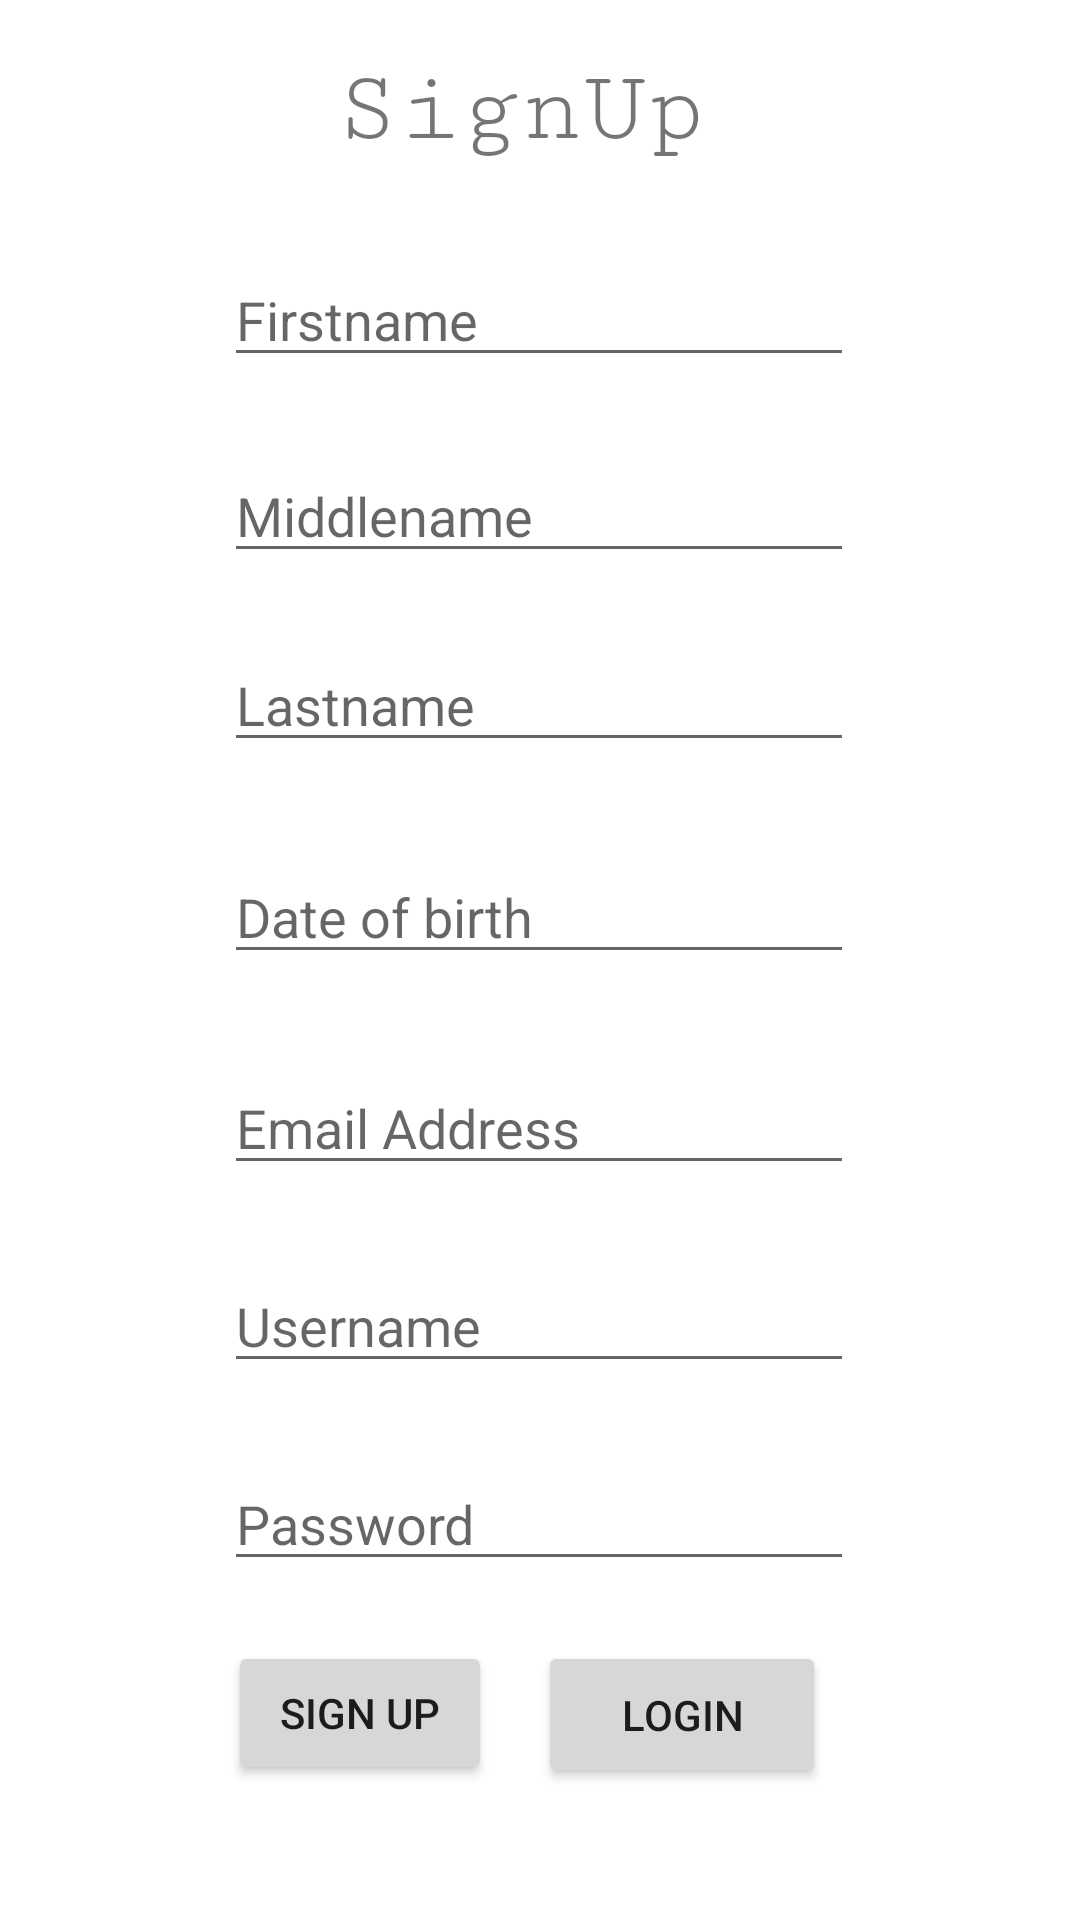

Write the Android layout XML for this screen, with the resource values it uses.
<!-- AndroidManifest.xml: application theme Theme.AppDesign -->
<!-- res/layout/activity_signup.xml -->
<?xml version="1.0" encoding="utf-8"?>
<androidx.constraintlayout.widget.ConstraintLayout xmlns:android="http://schemas.android.com/apk/res/android"
    xmlns:app="http://schemas.android.com/apk/res-auto"
    xmlns:tools="http://schemas.android.com/tools"
    android:layout_width="match_parent"
    android:layout_height="match_parent"
    tools:context=".signup">

    <EditText
        android:id="@+id/firstname"
        android:layout_width="wrap_content"
        android:layout_height="wrap_content"
        android:ems="10"
        android:hint="@string/firstname"
        android:inputType="textPersonName"
        android:visibility="visible"
        app:layout_constraintBottom_toBottomOf="parent"
        app:layout_constraintEnd_toEndOf="parent"
        app:layout_constraintHorizontal_bias="0.497"
        app:layout_constraintStart_toStartOf="parent"
        app:layout_constraintTop_toTopOf="parent"
        app:layout_constraintVertical_bias="0.141" />

    <Button
        android:id="@+id/button2"
        android:layout_width="96dp"
        android:layout_height="49dp"
        android:layout_marginTop="20dp"
        android:onClick="login"
        android:text="LOGIN"
        app:layout_constraintBottom_toBottomOf="parent"
        app:layout_constraintEnd_toEndOf="parent"
        app:layout_constraintHorizontal_bias="0.679"
        app:layout_constraintStart_toStartOf="parent"
        app:layout_constraintTop_toBottomOf="@+id/firstname6"
        app:layout_constraintVertical_bias="0.0" />

    <EditText
        android:id="@+id/firstname6"
        android:layout_width="wrap_content"
        android:layout_height="wrap_content"
        android:ems="10"
        android:hint="@string/pshint"
        android:inputType="textPersonName"
        android:visibility="visible"
        app:layout_constraintBottom_toBottomOf="parent"
        app:layout_constraintEnd_toEndOf="parent"
        app:layout_constraintHorizontal_bias="0.497"
        app:layout_constraintStart_toStartOf="parent"
        app:layout_constraintTop_toTopOf="parent"
        app:layout_constraintVertical_bias="0.811" />

    <EditText
        android:id="@+id/firstname5"
        android:layout_width="wrap_content"
        android:layout_height="wrap_content"
        android:ems="10"
        android:hint="@string/ushint"
        android:inputType="textPersonName"
        android:visibility="visible"
        app:layout_constraintBottom_toBottomOf="parent"
        app:layout_constraintEnd_toEndOf="parent"
        app:layout_constraintHorizontal_bias="0.497"
        app:layout_constraintStart_toStartOf="parent"
        app:layout_constraintTop_toTopOf="parent"
        app:layout_constraintVertical_bias="0.701" />

    <EditText
        android:id="@+id/firstname4"
        android:layout_width="wrap_content"
        android:layout_height="wrap_content"
        android:ems="10"
        android:hint="@string/email"
        android:inputType="textPersonName"
        android:visibility="visible"
        app:layout_constraintBottom_toBottomOf="parent"
        app:layout_constraintEnd_toEndOf="parent"
        app:layout_constraintHorizontal_bias="0.497"
        app:layout_constraintStart_toStartOf="parent"
        app:layout_constraintTop_toTopOf="parent"
        app:layout_constraintVertical_bias="0.591" />

    <EditText
        android:id="@+id/firstname7"
        android:layout_width="wrap_content"
        android:layout_height="wrap_content"
        android:ems="10"
        android:hint="@string/dob"
        android:inputType="textPersonName"
        android:visibility="visible"
        app:layout_constraintBottom_toBottomOf="parent"
        app:layout_constraintEnd_toEndOf="parent"
        app:layout_constraintHorizontal_bias="0.497"
        app:layout_constraintStart_toStartOf="parent"
        app:layout_constraintTop_toTopOf="parent"
        app:layout_constraintVertical_bias="0.473" />

    <EditText
        android:id="@+id/firstname3"
        android:layout_width="wrap_content"
        android:layout_height="wrap_content"
        android:ems="10"
        android:hint="@string/lastname"
        android:inputType="textPersonName"
        android:visibility="visible"
        app:layout_constraintBottom_toBottomOf="parent"
        app:layout_constraintEnd_toEndOf="parent"
        app:layout_constraintHorizontal_bias="0.497"
        app:layout_constraintStart_toStartOf="parent"
        app:layout_constraintTop_toTopOf="parent"
        app:layout_constraintVertical_bias="0.355" />

    <EditText
        android:id="@+id/firstname2"
        android:layout_width="wrap_content"
        android:layout_height="wrap_content"
        android:ems="10"
        android:hint="@string/middlename"
        android:inputType="textPersonName"
        android:visibility="visible"
        app:layout_constraintBottom_toBottomOf="parent"
        app:layout_constraintEnd_toEndOf="parent"
        app:layout_constraintHorizontal_bias="0.497"
        app:layout_constraintStart_toStartOf="parent"
        app:layout_constraintTop_toTopOf="parent"
        app:layout_constraintVertical_bias="0.25" />

    <Button
        android:id="@+id/button"
        android:layout_width="wrap_content"
        android:layout_height="wrap_content"
        android:layout_marginTop="20dp"
        android:text="SIGN UP"
        app:layout_constraintBottom_toBottomOf="parent"
        app:layout_constraintEnd_toStartOf="@+id/button2"
        app:layout_constraintHorizontal_bias="0.833"
        app:layout_constraintStart_toStartOf="parent"
        app:layout_constraintTop_toBottomOf="@+id/firstname6"
        app:layout_constraintVertical_bias="0.0"
        android:onClick="signup"/>

    <TextView
        android:id="@+id/textView"
        android:layout_width="137dp"
        android:layout_height="49dp"
        android:fontFamily="serif-monospace"
        android:text="SignUp"
        android:textSize="34sp"
        app:layout_constraintBottom_toTopOf="@+id/firstname"
        app:layout_constraintEnd_toEndOf="parent"
        app:layout_constraintStart_toStartOf="parent"
        app:layout_constraintTop_toTopOf="parent"

        />

</androidx.constraintlayout.widget.ConstraintLayout>
<!-- resources referenced by this layout -->
<resources>
  <string name="dob">Date of birth</string>
  <string name="email">Email Address</string>
  <string name="firstname">Firstname</string>
  <string name="lastname">Lastname</string>
  <string name="middlename">Middlename</string>
  <string name="pshint">Password</string>
  <string name="ushint">Username</string>
  <style name="Theme.AppDesign" parent="Theme.MaterialComponents.Light.DarkActionBar">
          
          <item name="colorPrimary">@color/purple_500</item>
          <item name="colorPrimaryVariant">@color/purple_700</item>
          <item name="colorOnPrimary">@color/white</item>
          
          <item name="colorSecondary">@color/teal_200</item>
          <item name="colorSecondaryVariant">@color/teal_700</item>
          <item name="colorOnSecondary">@color/black</item>
          
          <item name="android:statusBarColor" tools:targetApi="l">?attr/colorPrimaryVariant</item>
          
      </style>
  <color name="purple_500">#009688</color>
  <color name="purple_700">#FF3700B3</color>
  <color name="white">#FFFFFFFF</color>
  <color name="teal_200">#FF03DAC5</color>
  <color name="teal_700">#FF018786</color>
  <color name="black">#FF000000</color>
</resources>
